Run: headless pygame with SDL's dummy video driver; simulated clock (each Clock.tick advances the game by its frame time, no real sleeping); random seed 0; keys injected as events and as key.get_pressed() state; mouse plan: one left click at the window centre at the start of phase 2, then a move to the lower-right quarter at the start of phase 3.
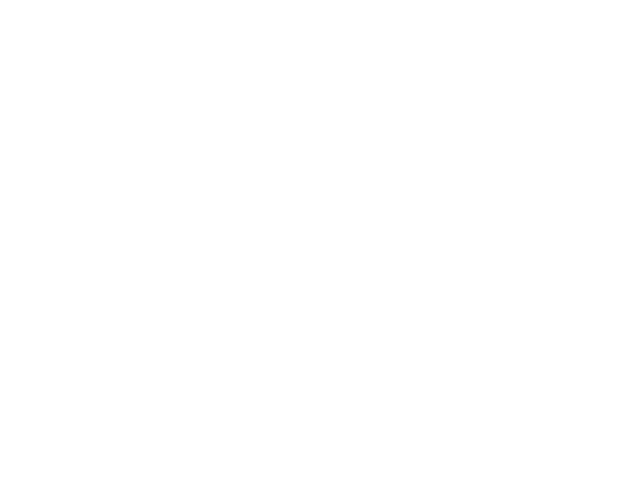
Frame 1 of 4 · flips 1–60 · no input
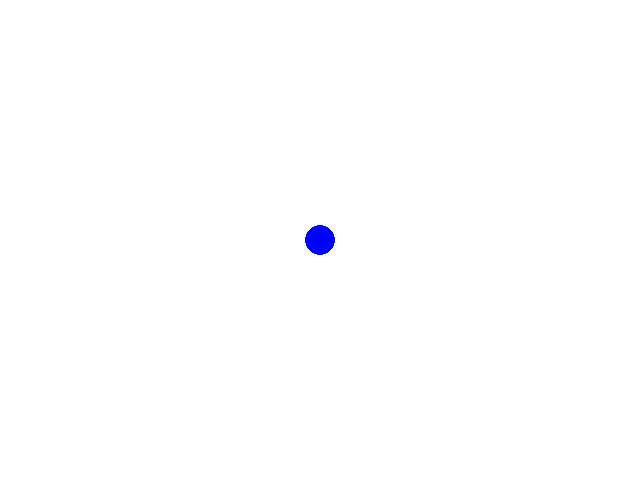
Frame 2 of 4 · flips 61–180 · clicked the window centre · tapped SPACE, RETURN · held RIGHT (→), D
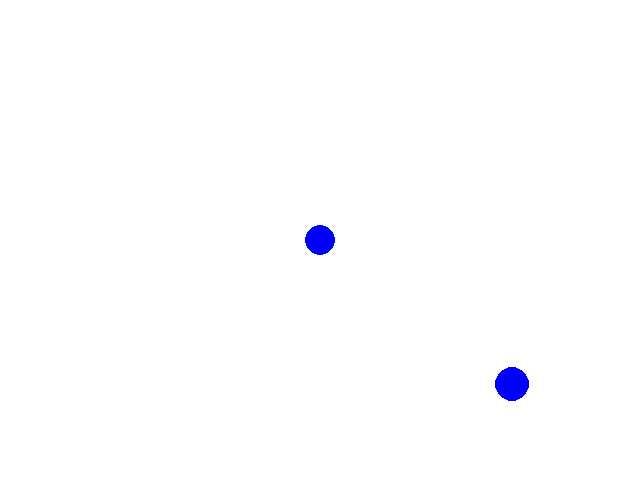
Frame 3 of 4 · flips 181–300 · moved the mouse to the lower-right quarter · held DOWN (↓), S
Frame 4 of 4 · flips 301–420 · held LEFT (←), A, UP (↑), W · screen unchanged from frame 3, image omitted

The pygame program that drew these frames:

import pygame

def main():
    pygame.init()
    screen = pygame.display.set_mode((640, 480))
    clock = pygame.time.Clock()

    radius = 15
    x, y = 0, 0
    mode = 'blue'
    tool = 'brush'  
    points = []

    while True:
        pressed = pygame.key.get_pressed()
        alt_held = pressed[pygame.K_LALT] or pressed[pygame.K_RALT]
        ctrl_held = pressed[pygame.K_LCTRL] or pressed[pygame.K_RCTRL]

        for event in pygame.event.get():
            if event.type == pygame.QUIT:
                return
            if event.type == pygame.KEYDOWN:
                if event.key == pygame.K_w and ctrl_held:
                    return
                if event.key == pygame.K_F4 and alt_held:
                    return
                if event.key == pygame.K_ESCAPE:
                    return

                if event.key == pygame.K_r:
                    mode = 'red'
                elif event.key == pygame.K_g:
                    mode = 'green'
                elif event.key == pygame.K_b:
                    mode = 'blue'
                elif event.key == pygame.K_y:
                    mode = 'yellow'

                if event.key == pygame.K_1:
                    tool = 'rect'
                elif event.key == pygame.K_2:
                    tool = 'circle'
                elif event.key == pygame.K_e:
                    tool = 'eraser'
                elif event.key == pygame.K_p:
                    tool = 'brush'

            if event.type == pygame.MOUSEBUTTONDOWN:
                if event.button == 1:  
                    radius = min(50, radius + 2)
                elif event.button == 3: 
                    radius = max(2, radius - 2)

            if event.type == pygame.MOUSEMOTION:
                position = event.pos
                points.append((position, tool, mode, radius))
                points = points[-256:]

        screen.fill((255, 255, 255)) 

        for p, tool, color_mode, r in points:
            drawElement(screen, p, tool, color_mode, r)

        pygame.display.flip()
        clock.tick(60)

def drawElement(screen, pos, tool, color_mode, radius):
    colors = {
        'blue': (0, 0, 255),
        'red': (255, 0, 0),
        'green': (0, 255, 0),
        'yellow': (255, 255, 0),
        'eraser': (255, 255, 255)
    }
    color = colors.get(color_mode, (0, 0, 0))

    if tool == 'brush':
        pygame.draw.circle(screen, color, pos, radius)
    elif tool == 'rect':
        pygame.draw.rect(screen, color, (pos[0] - radius, pos[1] - radius, 2 * radius, 2 * radius))
    elif tool == 'circle':
        pygame.draw.circle(screen, color, pos, radius, 2)
    elif tool == 'eraser':
        pygame.draw.circle(screen, (255, 255, 255), pos, radius)

main()
